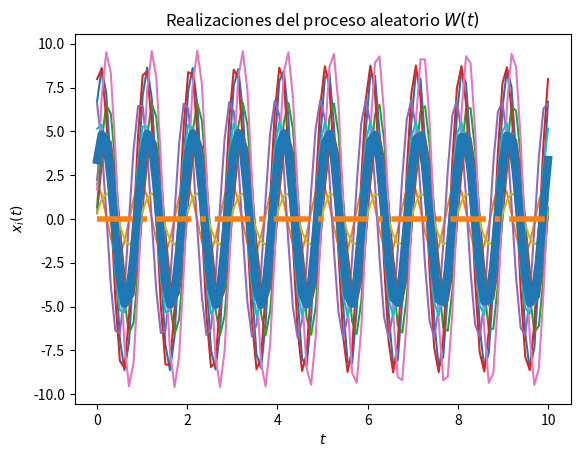
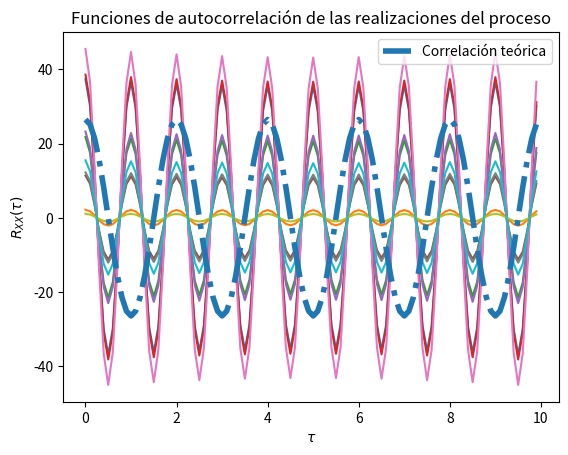

Write the Python code that produced these figures, in order.
# Solución del Laboratorio 4, problema 1 de la práctica 13

# Los parámetros T, t_final y N son elegidos arbitrariamente

import numpy as np
from scipy import stats
import matplotlib.pyplot as plt
import math

# Variables aleatorias A y Z
vaA = stats.norm(3, np.sqrt(10))
vaB = stats.norm(3, np.sqrt(10))

# Creación del vector de tiempo
T = 100			# número de elementos
t_final = 10	# tiempo en segundos
t = np.linspace(0, t_final, T)
w_o = 2*np.pi

# Inicialización del proceso aleatorio W(t) con N realizaciones
N = 10
W_t = np.empty((N, len(t)))	# N funciones del tiempo x(t) con T puntos

# Creación de las muestras del proceso x(t) (A y Z independientes)
for i in range(N):
	A = vaA.rvs()
	B = vaB.rvs()
	w_t = (A * np.cos(w_o*t)) + (B * np.sin(w_o*t))
	W_t[i,:] = w_t
	plt.plot(t, w_t)

# Variable del problema
sigma = math.pow(A, 2) #Varianza de las variables aleatorias
sigma_2 = np.mean(sigma)

# Promedio de las N realizaciones en cada instante (cada punto en t)
P = [np.mean(W_t[:,i]) for i in range(len(t))]
plt.plot(t, P, lw=6)

# Graficar el resultado teórico del valor esperado
E = 0*t
plt.plot(t, E, '-.', lw=4)

# Mostrar las realizaciones, y su promedio calculado y teórico
plt.title('Realizaciones del proceso aleatorio $W(t)$')
plt.xlabel('$t$')
plt.ylabel('$x_i(t)$')
plt.show()

# T valores de desplazamiento tau
desplazamiento = np.arange(T)
taus = desplazamiento/t_final

# Inicialización de matriz de valores de correlación para las N funciones
corr = np.empty((N, len(desplazamiento)))

# Nueva figura para la autocorrelación
plt.figure()

# Cálculo de correlación para cada valor de tau
for n in range(N):
	for i, tau in enumerate(desplazamiento):
		corr[n, i] = np.correlate(W_t[n,:], np.roll(W_t[n,:], tau))/T
	plt.plot(taus, corr[n,:])

# Valor teórico de correlación
Rxx = sigma_2 * np.cos(np.pi*taus)

# Gráficas de correlación para cada realización y la
plt.plot(taus, Rxx, '-.', lw=4, label='Correlación teórica')
plt.title('Funciones de autocorrelación de las realizaciones del proceso')
plt.xlabel(r'$\tau$')
plt.ylabel(r'$R_{XX}(\tau)$')
plt.legend()

plt.show()
